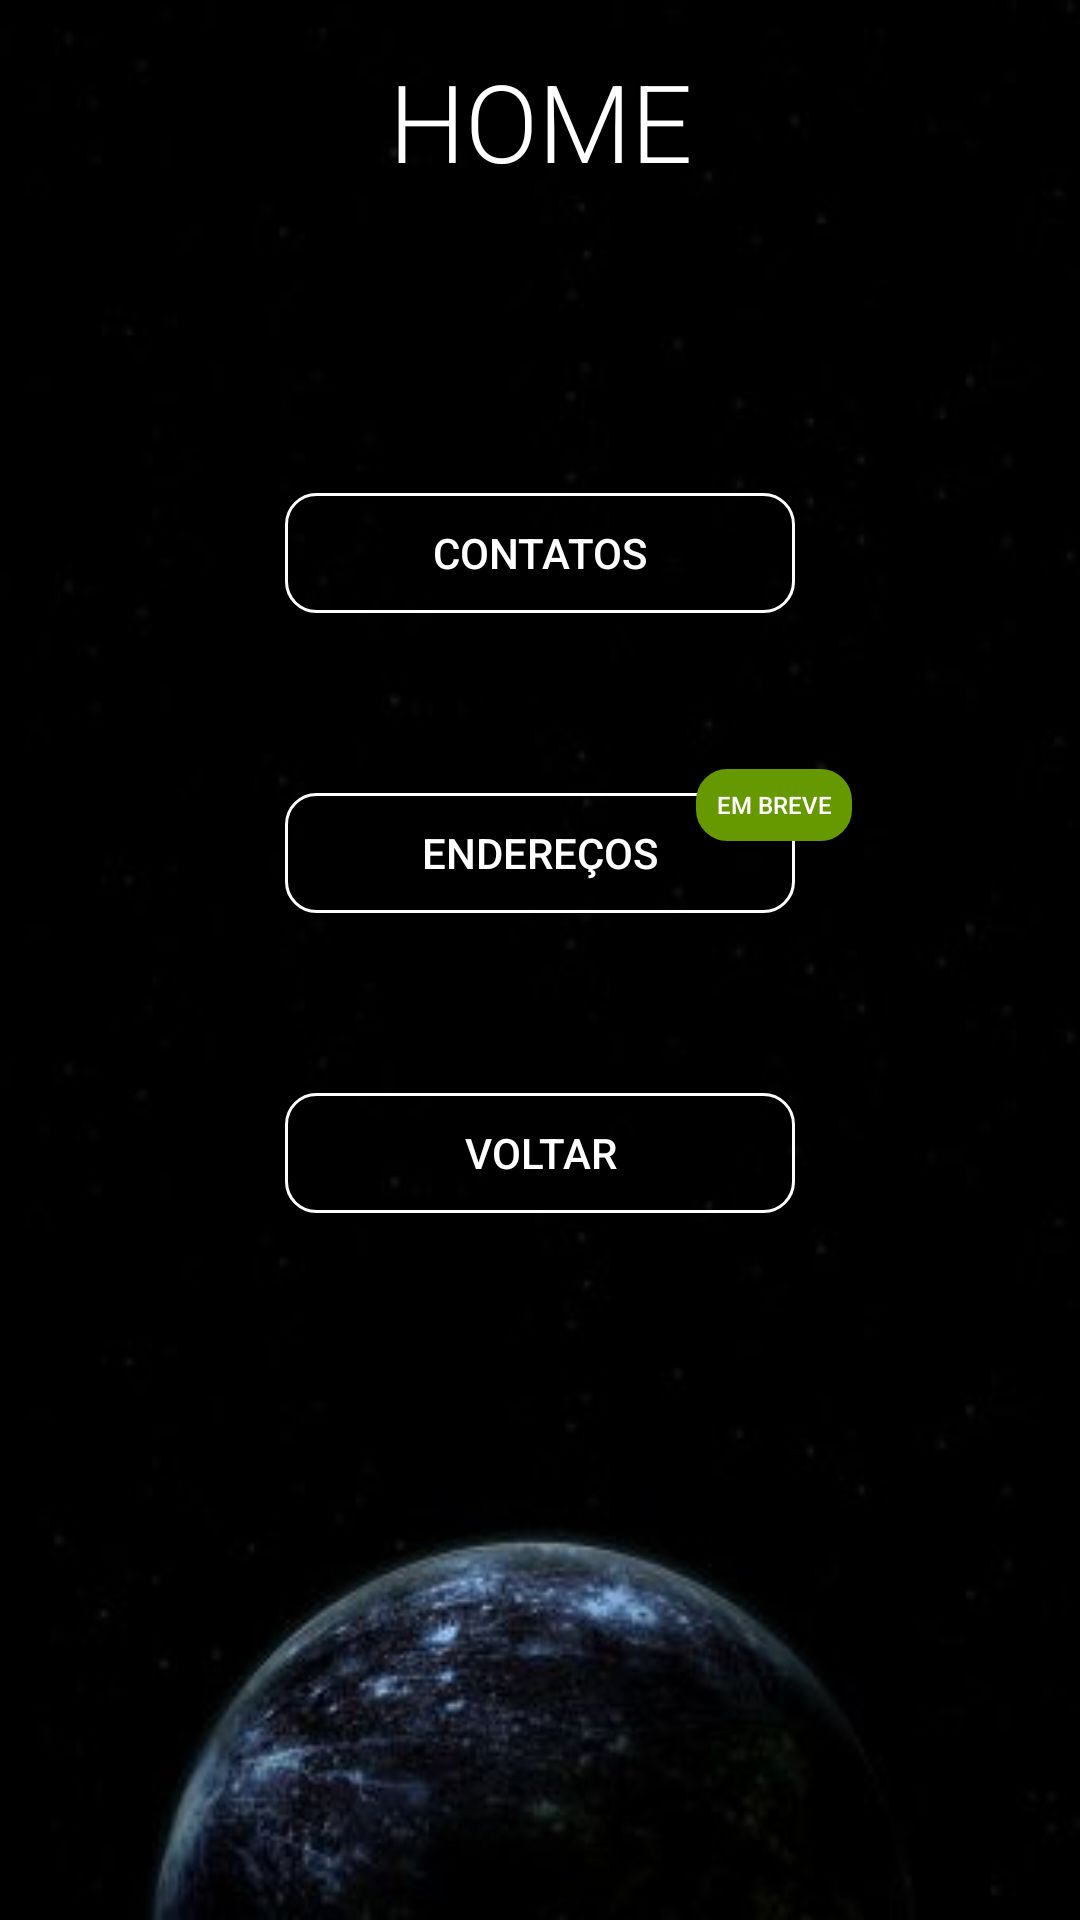

Layout XML and referenced resources for this Android screen:
<!-- AndroidManifest.xml: application theme AppTheme -->
<!-- res/layout/activity_home.xml -->
<?xml version="1.0" encoding="utf-8"?>
<androidx.constraintlayout.widget.ConstraintLayout xmlns:android="http://schemas.android.com/apk/res/android"
    xmlns:app="http://schemas.android.com/apk/res-auto"
    xmlns:tools="http://schemas.android.com/tools"
    android:layout_width="match_parent"
    android:layout_height="match_parent"
    android:background="@drawable/bg_mundo1"
    tools:context=".Home">

    <Button
        android:id="@+id/btnVoltar"
        android:layout_width="170dp"
        android:layout_height="40dp"
        android:layout_marginTop="60dp"
        android:background="@drawable/btn_customizado"
        android:onClick="voltar"
        android:text="@string/btnVoltar"
        android:textColor="#FFFFFF"
        app:layout_constraintEnd_toEndOf="parent"
        app:layout_constraintStart_toStartOf="parent"
        app:layout_constraintTop_toBottomOf="@+id/button4" />

    <Button
        android:id="@+id/button2"
        android:layout_width="170dp"
        android:layout_height="40dp"
        android:layout_marginTop="100dp"
        android:background="@drawable/btn_customizado"
        android:onClick="contatos"
        android:text="@string/btnContatos"
        android:textColor="#FFFFFF"
        app:layout_constraintEnd_toEndOf="parent"
        app:layout_constraintStart_toStartOf="parent"
        app:layout_constraintTop_toBottomOf="@+id/textView3" />

    <Button
        android:id="@+id/button4"
        android:layout_width="170dp"
        android:layout_height="40dp"
        android:layout_marginTop="60dp"
        android:background="@drawable/btn_customizado"
        android:clickable="false"
        android:text="@string/btnEnderecos"
        android:textColor="#FFFFFF"
        app:layout_constraintEnd_toEndOf="parent"
        app:layout_constraintStart_toStartOf="parent"
        app:layout_constraintTop_toBottomOf="@+id/button2" />

    <TextView
        android:id="@+id/textView3"
        android:layout_width="wrap_content"
        android:layout_height="wrap_content"
        android:layout_marginTop="16dp"
        android:text="@string/txtHome"
        android:textColor="#FFFFFF"
        android:textSize="36sp"
        app:fontFamily="sans-serif-light"
        app:layout_constraintEnd_toEndOf="parent"
        app:layout_constraintStart_toStartOf="parent"
        app:layout_constraintTop_toTopOf="parent" />

    <Button
        android:id="@+id/button6"
        android:layout_width="52dp"
        android:layout_height="24dp"
        android:layout_marginTop="52dp"
        android:background="@drawable/btn_em_breve"
        android:text="@string/btnEmBreve"
        android:textColor="#FFFFFF"
        android:textSize="8sp"
        app:layout_constraintEnd_toEndOf="parent"
        app:layout_constraintHorizontal_bias="0.753"
        app:layout_constraintStart_toStartOf="parent"
        app:layout_constraintTop_toBottomOf="@+id/button2" />

</androidx.constraintlayout.widget.ConstraintLayout>
<!-- resources referenced by this layout -->
<resources>
  <!-- drawable bg_mundo1: jpg bitmap (drawable, 15327 bytes) -->
  <!-- drawable btn_customizado (drawable) -->
  <?xml version="1.0" encoding="utf-8"?>
  <shape xmlns:android="http://schemas.android.com/apk/res/android">
      <corners
          android:radius="10dp"
          />
  
      <solid
          android:color="@android:color/transparent"
          />
  
      <stroke
          android:width="1dp"
          android:color="@android:color/white"
          />
  </shape>
  <!-- drawable btn_em_breve (drawable) -->
  <?xml version="1.0" encoding="utf-8"?>
  <shape xmlns:android="http://schemas.android.com/apk/res/android">
      <corners
          android:radius="10dp"
          />
  
      <solid
          android:color="@android:color/holo_green_dark"
          />
  
      <stroke
          android:width="1dp"
          android:color="@android:color/holo_green_dark"
          />
  </shape>
  <string name="btnContatos">CONTATOS</string>
  <string name="btnEmBreve">EM BREVE</string>
  <string name="btnEnderecos">ENDEREÇOS</string>
  <string name="btnVoltar">VOLTAR</string>
  <string name="txtHome">HOME</string>
  <style name="AppTheme" parent="Theme.AppCompat.Light.NoActionBar">
          
          <item name="colorPrimary">@android:color/black</item>
          <item name="colorPrimaryDark">@android:color/background_dark</item>
          <item name="colorAccent">@android:color/secondary_text_light</item>
      </style>
</resources>
